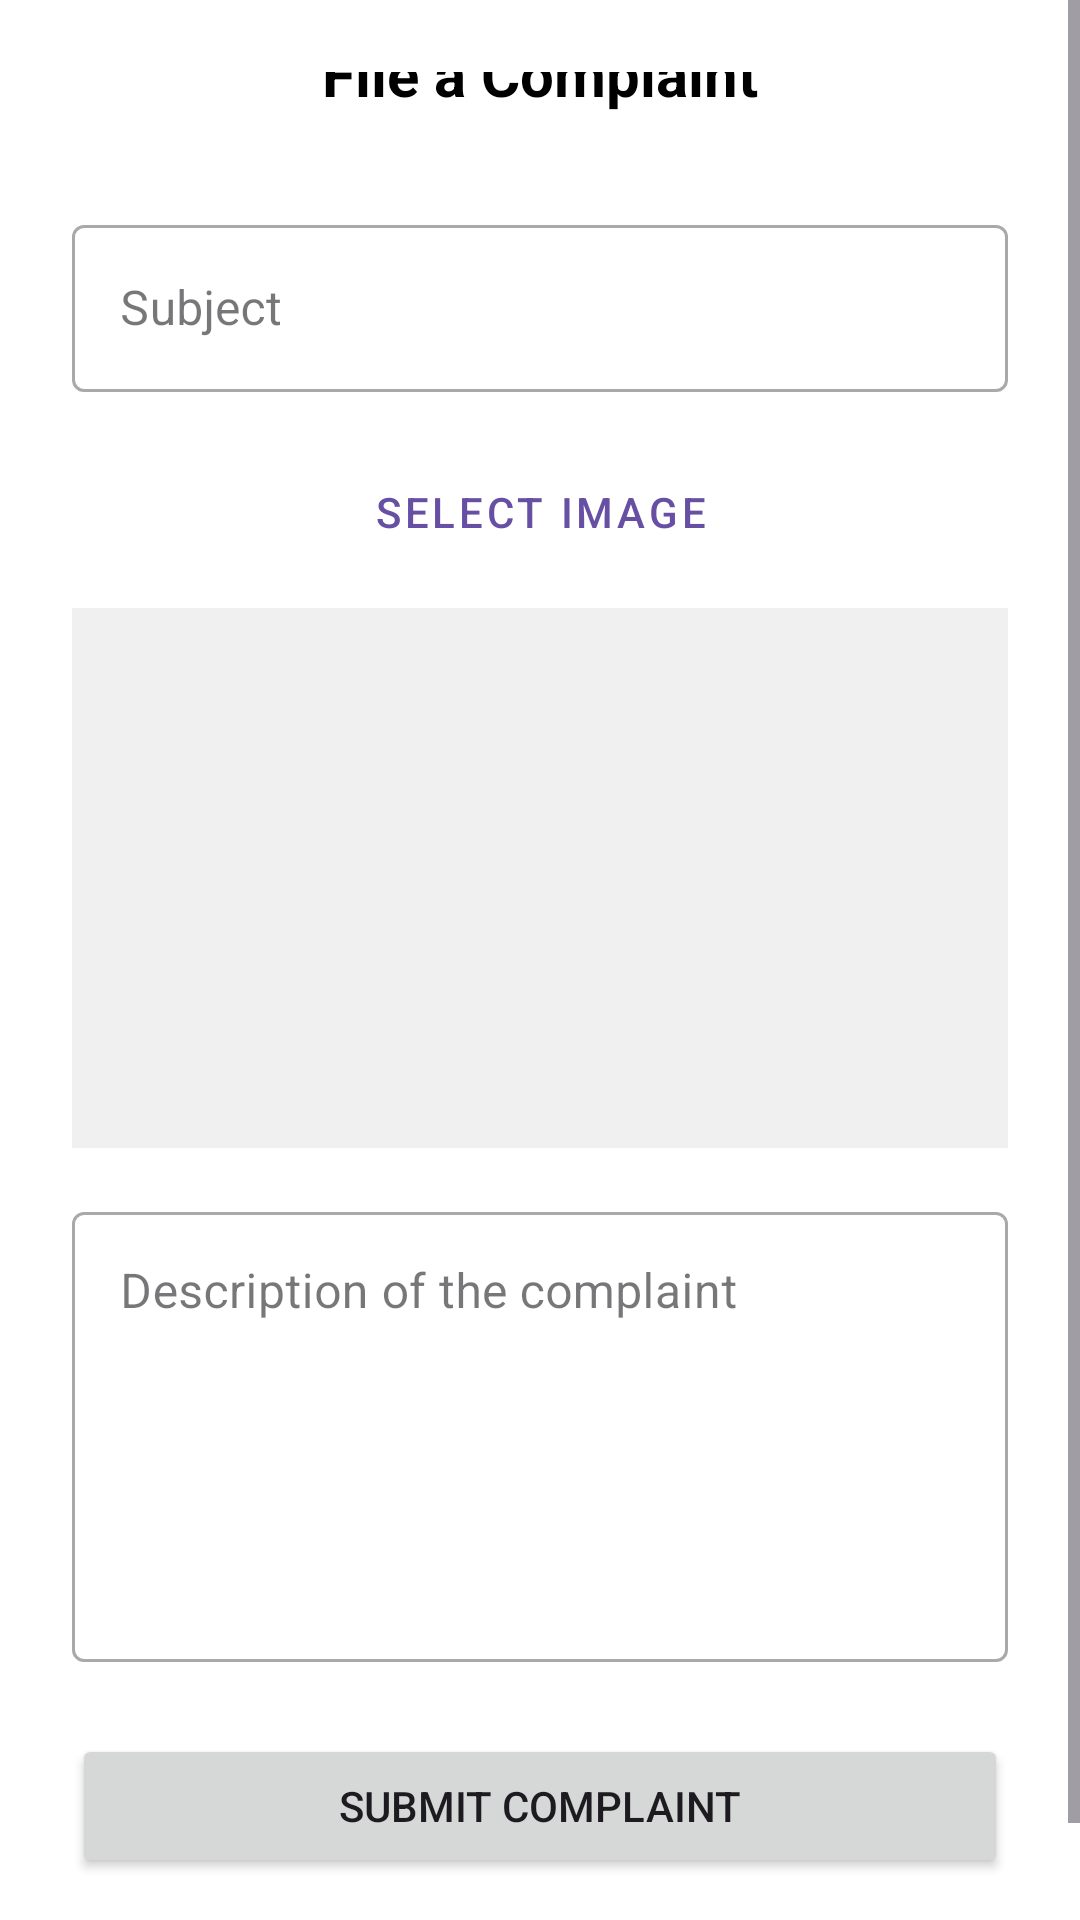

Android layout source for this screen:
<!-- AndroidManifest.xml: application theme Theme.BarangayComplaints -->
<!-- res/layout/activity_complaint.xml -->
<?xml version="1.0" encoding="utf-8"?>
<ScrollView xmlns:android="http://schemas.android.com/apk/res/android"
    xmlns:app="http://schemas.android.com/apk/res-auto"
    xmlns:tools="http://schemas.android.com/tools"
    android:id="@+id/main"
    android:layout_width="match_parent"
    android:layout_height="match_parent"
    android:fillViewport="true"
    android:background="#FFFFFF">

    <androidx.constraintlayout.widget.ConstraintLayout
        android:layout_width="match_parent"
        android:layout_height="wrap_content"
        android:padding="24dp">

        <ImageButton
            android:id="@+id/btnBack"
            android:layout_width="wrap_content"
            android:layout_height="wrap_content"
            android:background="?attr/selectableItemBackgroundBorderless"
            android:src="@drawable/ic_launcher_foreground"
            app:layout_constraintStart_toStartOf="parent"
            app:layout_constraintTop_toTopOf="parent"
            app:tint="@color/black" />

        <TextView
            android:id="@+id/tvTitle"
            android:layout_width="wrap_content"
            android:layout_height="wrap_content"
            android:text="File a Complaint"
            android:textColor="#000000"
            android:textSize="20sp"
            android:textStyle="bold"
            app:layout_constraintBottom_toBottomOf="@+id/btnBack"
            app:layout_constraintEnd_toEndOf="parent"
            app:layout_constraintStart_toStartOf="parent"
            app:layout_constraintTop_toTopOf="@+id/btnBack" />

        <com.google.android.material.textfield.TextInputLayout
            android:id="@+id/tilSubject"
            style="@style/Widget.MaterialComponents.TextInputLayout.OutlinedBox"
            android:layout_width="match_parent"
            android:layout_height="wrap_content"
            android:layout_marginTop="32dp"
            android:hint="Subject"
            app:layout_constraintTop_toBottomOf="@+id/tvTitle">

            <com.google.android.material.textfield.TextInputEditText
                android:id="@+id/etSubject"
                android:layout_width="match_parent"
                android:layout_height="wrap_content"
                android:inputType="text"
                android:textColor="#000000" />
        </com.google.android.material.textfield.TextInputLayout>

        <Button
            android:id="@+id/btnSelectImage"
            style="@style/Widget.MaterialComponents.Button.OutlinedButton"
            android:layout_width="match_parent"
            android:layout_height="wrap_content"
            android:layout_marginTop="16dp"
            android:text="Select Image"
            app:layout_constraintTop_toBottomOf="@+id/tilSubject" />

        <ImageView
            android:id="@+id/ivPreview"
            android:layout_width="match_parent"
            android:layout_height="180dp"
            android:layout_marginTop="8dp"
            android:background="#F0F0F0"
            android:scaleType="centerInside"
            android:src="@drawable/ic_launcher_foreground"
            app:layout_constraintTop_toBottomOf="@+id/btnSelectImage" />

        <com.google.android.material.textfield.TextInputLayout
            android:id="@+id/tilDescription"
            style="@style/Widget.MaterialComponents.TextInputLayout.OutlinedBox"
            android:layout_width="match_parent"
            android:layout_height="wrap_content"
            android:layout_marginTop="16dp"
            android:hint="Description of the complaint"
            app:layout_constraintTop_toBottomOf="@+id/ivPreview">

            <com.google.android.material.textfield.TextInputEditText
                android:id="@+id/etDescription"
                android:layout_width="match_parent"
                android:layout_height="150dp"
                android:gravity="top"
                android:inputType="textMultiLine"
                android:textColor="#000000" />
        </com.google.android.material.textfield.TextInputLayout>

        <Button
            android:id="@+id/btnSubmit"
            android:layout_width="match_parent"
            android:layout_height="wrap_content"
            android:layout_marginTop="24dp"
            android:layout_marginBottom="24dp"
            android:text="SUBMIT COMPLAINT"
            app:layout_constraintBottom_toBottomOf="parent"
            app:layout_constraintTop_toBottomOf="@+id/tilDescription" />

    </androidx.constraintlayout.widget.ConstraintLayout>
</ScrollView>
<!-- resources referenced by this layout -->
<resources>
  <style name="Theme.BarangayComplaints" parent="Base.Theme.BarangayComplaints" />
  <style name="Base.Theme.BarangayComplaints" parent="Theme.Material3.DayNight.NoActionBar">
          
          
      </style>
  <!-- not gathered from this repository: default colours our renderer supplied (Android Studio template values) -->
  <color name="black">#FF000000</color>
</resources>
